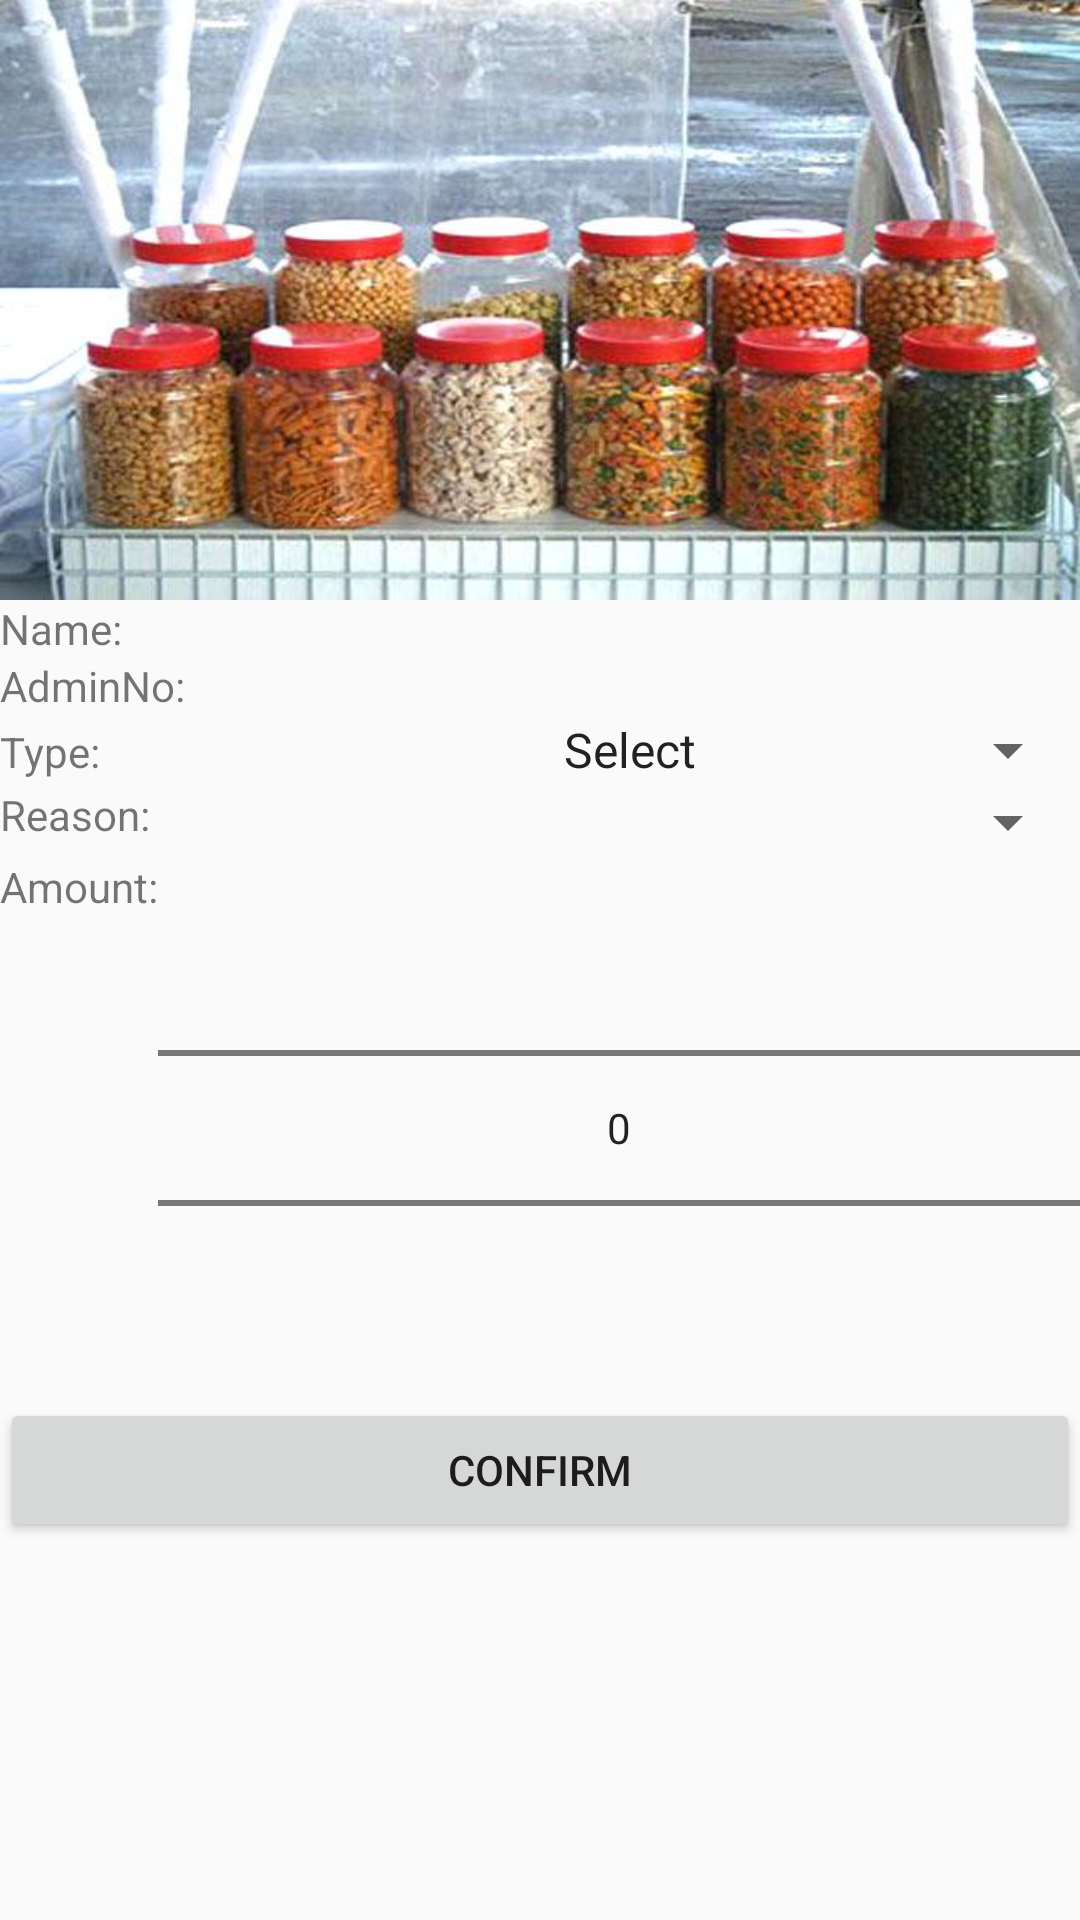

Produce the Android XML layout that renders to this screen, including the resource entries it uses.
<!-- AndroidManifest.xml: application theme AppTheme -->
<!-- res/layout/activity_kpform.xml -->
<?xml version="1.0" encoding="utf-8"?>
<ScrollView xmlns:android="http://schemas.android.com/apk/res/android"
    xmlns:app="http://schemas.android.com/apk/res-auto"
    xmlns:tools="http://schemas.android.com/tools"
    android:layout_width="match_parent"
    android:layout_height="match_parent"
    tools:context="itp361.nyp.KPForm"
    android:descendantFocusability="beforeDescendants"
    android:focusableInTouchMode="true">

    <LinearLayout
        android:layout_width="match_parent"
        android:layout_height="wrap_content"
        android:orientation="vertical"

        >

        <ImageView
            android:id="@+id/img1"
            android:layout_width="match_parent"
            android:layout_height="200dp"
            app:srcCompat="@drawable/img1"
            tools:layout_editor_absoluteX="16dp"
            tools:layout_editor_absoluteY="63dp"
            android:adjustViewBounds="true"
            android:scaleType="fitXY"
            />

        <LinearLayout
            android:layout_width="wrap_content"
            android:layout_height="wrap_content"
            android:orientation="horizontal"

            >

            <TextView

                android:layout_width="wrap_content"
                android:layout_height="wrap_content"
                android:text="@string/name_label"

                />

            <TextView

                android:id="@+id/Name"
                android:layout_width="350dp"
                android:layout_height="wrap_content"

                />

            />


        </LinearLayout>

        <LinearLayout
            android:layout_width="match_parent"
            android:layout_height="match_parent"
            android:orientation="horizontal">

            <TextView

                android:layout_width="wrap_content"
                android:layout_height="wrap_content"
                android:text="@string/admin_label"
                />

            <TextView

                android:id="@+id/AdminNo"
                android:layout_width="wrap_content"
                android:layout_height="wrap_content"
                android:layout_weight="1"
                android:maxLength="7"

                 />

        </LinearLayout>

    <LinearLayout
        android:layout_width="match_parent"
        android:layout_height="match_parent"
        android:orientation="horizontal">

        <TextView
            android:id="@+id/Type"
            android:layout_width="match_parent"
            android:layout_height="wrap_content"
            android:layout_weight="1"
            android:text="Type:" />

        <Spinner
            android:id="@+id/typespin"
            android:layout_width="match_parent"
            android:layout_height="wrap_content"
            android:layout_weight="1"
            android:entries="@array/value" />
            />

    </LinearLayout>

        <LinearLayout
            android:layout_width="match_parent"
            android:layout_height="match_parent"
            android:orientation="horizontal">

            <TextView
                android:id="@+id/Reason"
                android:layout_width="match_parent"
                android:layout_height="wrap_content"
                android:layout_weight="1"
                android:text="Reason:" />

            <Spinner
                android:id="@+id/reasonspin"
                android:layout_width="match_parent"
                android:layout_height="wrap_content"
                android:layout_weight="1"
                 />
            />
            <android.widget.TextView
                android:id="@+id/tvInvisibleErrors"
                android:layout_width="0dp"
                android:layout_height="0dp"
                android:layout_alignRight="@+id/typespin"

                android:layout_marginTop="0dp"
                android:paddingTop="0dp"
                android:paddingRight="50dp"
                />
        </LinearLayout>


        <LinearLayout
            android:layout_width="match_parent"
            android:layout_height="match_parent"
            android:orientation="horizontal">

            <EditText
                android:id="@+id/reasons"
                android:layout_width="wrap_content"
                android:layout_height="wrap_content"
                android:layout_weight="1"
                android:ems="10"
android:visibility="gone"
                />
        </LinearLayout>

        <LinearLayout
            android:layout_width="match_parent"
            android:layout_height="match_parent"
            android:orientation="horizontal">

            <TextView

                android:layout_width="wrap_content"
                android:layout_height="wrap_content"
                android:text="@string/amount_label"
                />

            <NumberPicker
                android:id="@+id/numberPicker"
                android:layout_width="wrap_content"
                android:layout_height="wrap_content"
                android:layout_weight="0.53" />






        </LinearLayout>

        <LinearLayout
            android:layout_width="match_parent"
            android:layout_height="match_parent"
            android:orientation="horizontal">

            <Button
                android:id="@+id/btncfm"
                android:layout_width="wrap_content"
                android:layout_height="wrap_content"
                android:layout_weight="1"
                android:text="Confirm" />

        </LinearLayout>

    </LinearLayout>
</ScrollView>
<!-- resources referenced by this layout -->
<resources>
  <string-array name="value">
          <item>Select</item>
          <item>Withdraw</item>
          <item>Deposit</item>
      </string-array>
  <!-- drawable img1: jpg bitmap (drawable, 54898 bytes) -->
  <string name="admin_label">AdminNo:</string>
  <string name="amount_label">Amount:</string>
  <string name="name_label">Name: "</string>
  <style name="AppTheme" parent="Theme.AppCompat.Light.DarkActionBar">
          
          <item name="colorPrimary">@color/colorPrimary</item>
          <item name="colorPrimaryDark">@color/colorPrimaryDark</item>
          <item name="colorAccent">@color/colorAccent</item>
          <item name="android:windowNoTitle">true</item>
          <item name="android:windowFullscreen">true</item>
      </style>
  <!-- not gathered from this repository: default colours our renderer supplied (Android Studio template values) -->
  <color name="colorPrimary">#FF6200EE</color>
  <color name="colorPrimaryDark">#FF3700B3</color>
  <color name="colorAccent">#FF03DAC5</color>
</resources>
